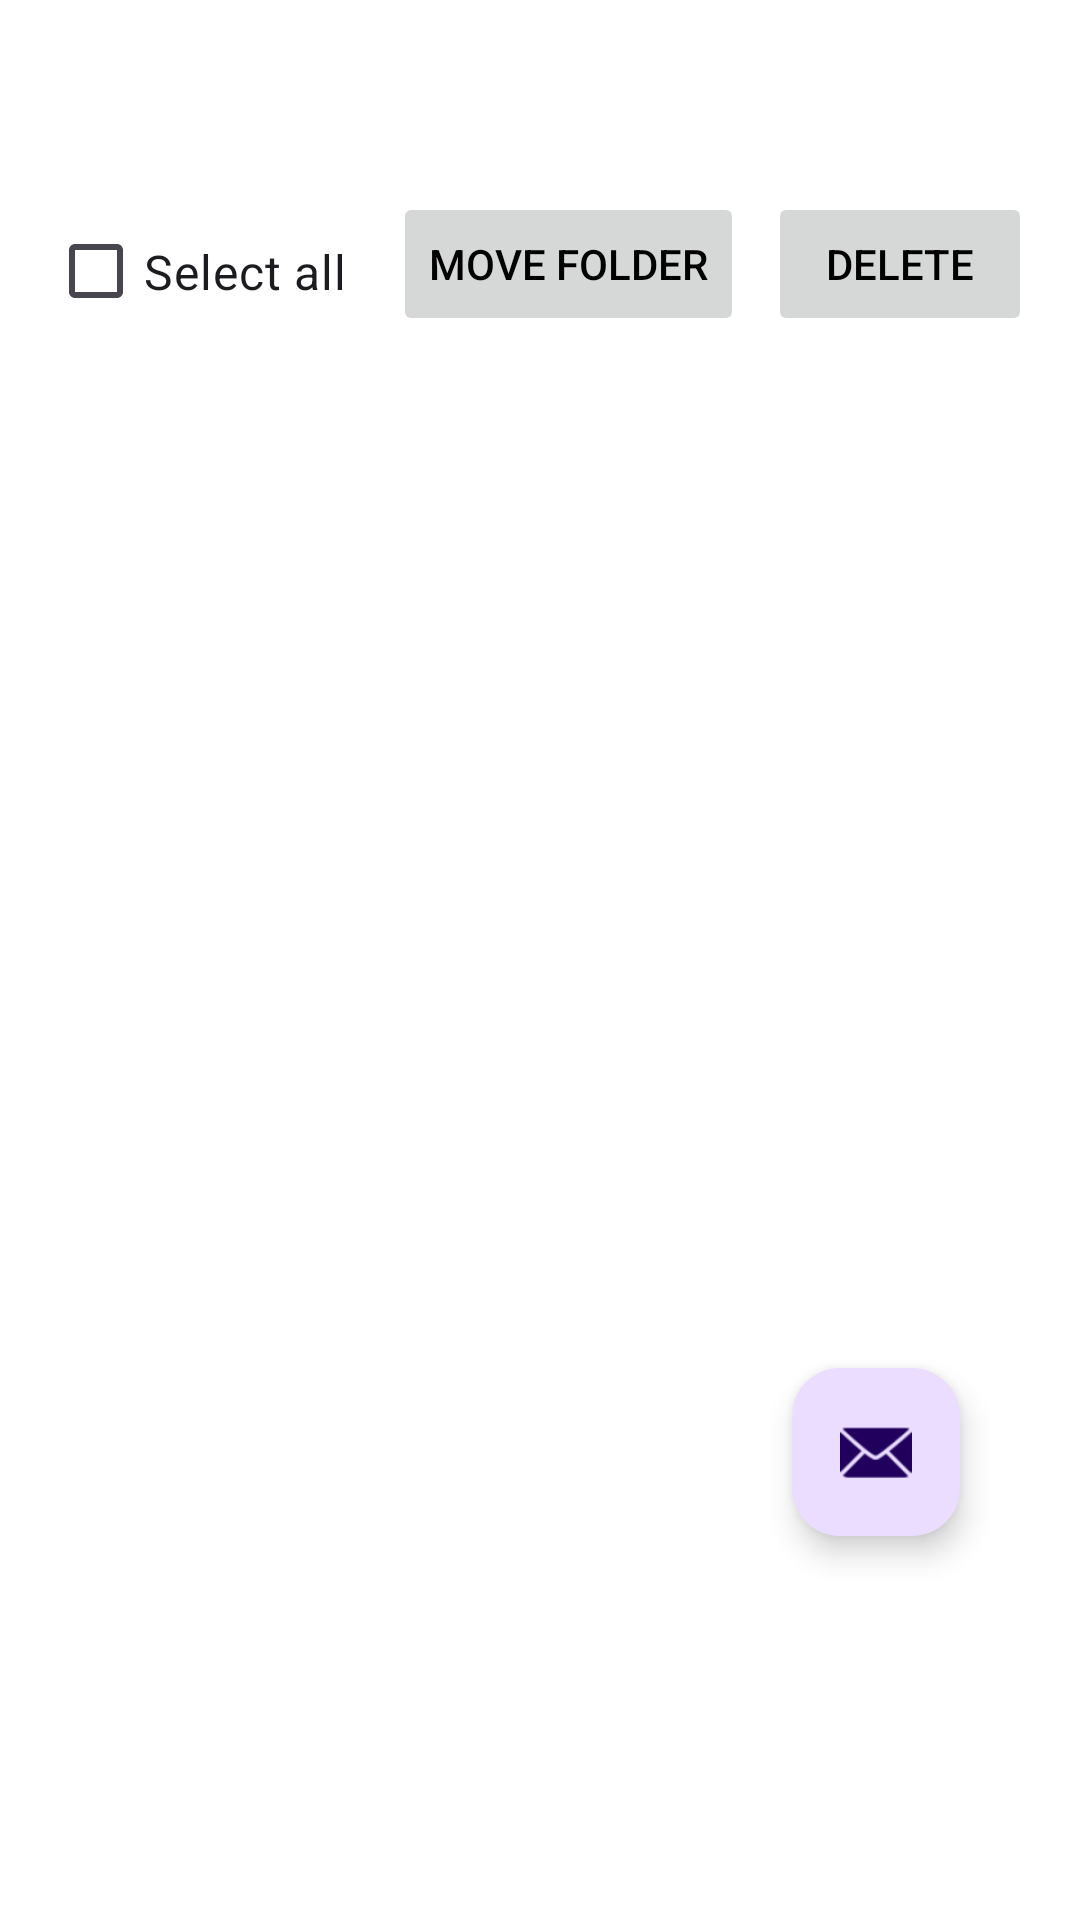

The Android layout XML behind this screen, and the referenced resources:
<!-- AndroidManifest.xml: application theme Theme.Password -->
<!-- res/layout/fragment_item_list.xml -->
<?xml version="1.0" encoding="utf-8"?>
<androidx.constraintlayout.widget.ConstraintLayout
    xmlns:android="http://schemas.android.com/apk/res/android"
    xmlns:app="http://schemas.android.com/apk/res-auto"
    xmlns:tools="http://schemas.android.com/tools"
    android:id="@+id/constraintLayout"
    android:layout_width="match_parent"
    android:layout_height="match_parent">

    

    <HorizontalScrollView
        android:id="@+id/horizontalScrollView"
        android:layout_width="match_parent"
        android:layout_height="wrap_content"
        android:fillViewport="true"
        app:layout_constraintTop_toTopOf="parent"
        app:layout_constraintStart_toStartOf="parent"
        app:layout_constraintEnd_toEndOf="parent">

        <LinearLayout
            android:id="@+id/folder_list"
            android:layout_width="wrap_content"
            android:layout_height="wrap_content"
            android:orientation="horizontal">

            



        </LinearLayout>
    </HorizontalScrollView>

    

    <com.google.android.material.floatingactionbutton.FloatingActionButton
        android:id="@+id/fab"
        android:layout_width="wrap_content"
        android:layout_height="wrap_content"
        android:layout_gravity="bottom|end"
        android:layout_marginEnd="40dp"
        android:layout_marginBottom="128dp"
        app:layout_constraintBottom_toBottomOf="parent"
        app:layout_constraintEnd_toEndOf="parent"
        app:srcCompat="@android:drawable/ic_dialog_email" />

    <androidx.recyclerview.widget.RecyclerView
        android:id="@+id/list2"
        android:layout_width="392dp"
        android:layout_height="518dp"
        android:layout_marginTop="104dp"
        app:layoutManager="LinearLayoutManager"
        app:layout_constraintEnd_toEndOf="parent"
        app:layout_constraintHorizontal_bias="0.473"
        app:layout_constraintStart_toStartOf="parent"
        app:layout_constraintTop_toBottomOf="@+id/horizontalScrollView"
        tools:context=".Views.MainFragment"
        tools:listitem="@layout/fragment_item" />

    <CheckBox
        android:id="@+id/selectAll_button2"
        android:layout_width="179dp"
        android:layout_height="45dp"
        android:layout_marginStart="16dp"
        android:layout_marginTop="68dp"
        android:text="@android:string/selectAll"
        android:textSize="16sp"
        app:layout_constraintStart_toStartOf="parent"
        app:layout_constraintTop_toTopOf="parent" />

    <Button
        android:id="@+id/movef_button"
        android:layout_width="wrap_content"
        android:layout_height="wrap_content"
        android:layout_marginTop="64dp"
        android:layout_marginEnd="8dp"
        android:enabled="false"
        android:text="@string/movef"
        app:layout_constraintEnd_toStartOf="@+id/delete_button2"
        app:layout_constraintTop_toTopOf="parent" />

    <Button
        android:id="@+id/delete_button2"
        android:layout_width="wrap_content"
        android:layout_height="wrap_content"
        android:layout_marginTop="64dp"
        android:layout_marginEnd="16dp"
        android:enabled="false"
        android:text="@string/delete"
        app:layout_constraintEnd_toEndOf="parent"
        app:layout_constraintTop_toTopOf="parent" />

</androidx.constraintlayout.widget.ConstraintLayout>
<!-- res/layout/fragment_item.xml (included above) -->
<?xml version="1.0" encoding="utf-8"?>
<LinearLayout xmlns:android="http://schemas.android.com/apk/res/android"
    android:layout_width="match_parent"
    android:layout_height="wrap_content"
    android:orientation="horizontal">

    <TextView
        android:id="@+id/app_name"
        android:layout_width="wrap_content"
        android:layout_height="wrap_content"
        android:layout_margin="@dimen/text_margin"
        android:textAppearance="?attr/textAppearanceListItem" />

    <TextView
        android:id="@+id/user_name"
        android:layout_width="wrap_content"
        android:layout_height="wrap_content"
        android:layout_margin="@dimen/text_margin"
        android:textAppearance="?attr/textAppearanceListItem" />
</LinearLayout>
<!-- resources referenced by this layout -->
<resources>
  <string name="delete">Delete</string>
  <string name="movef">Move Folder</string>
  <style name="Theme.Password" parent="Base.Theme.Password" />
  <style name="Base.Theme.Password" parent="Theme.Material3.DayNight.NoActionBar">
          
          
          
          <item name="colorPrimary">@color/blue_500</item>
          <item name="colorPrimaryVariant">@color/blue_700</item>
          <item name="colorOnPrimary">@color/white</item>
  
          
          <item name="android:colorBackground">@color/white</item>
          <item name="colorOnBackground">@color/black</item>
  
          
          <item name="android:textColor">@color/black</item>
      </style>
  <color name="blue_500">#2196F3</color>
  <color name="blue_700">#1976D2</color>
  <color name="white">#FFFFFFFF</color>
  <color name="black">#FF000000</color>
</resources>
